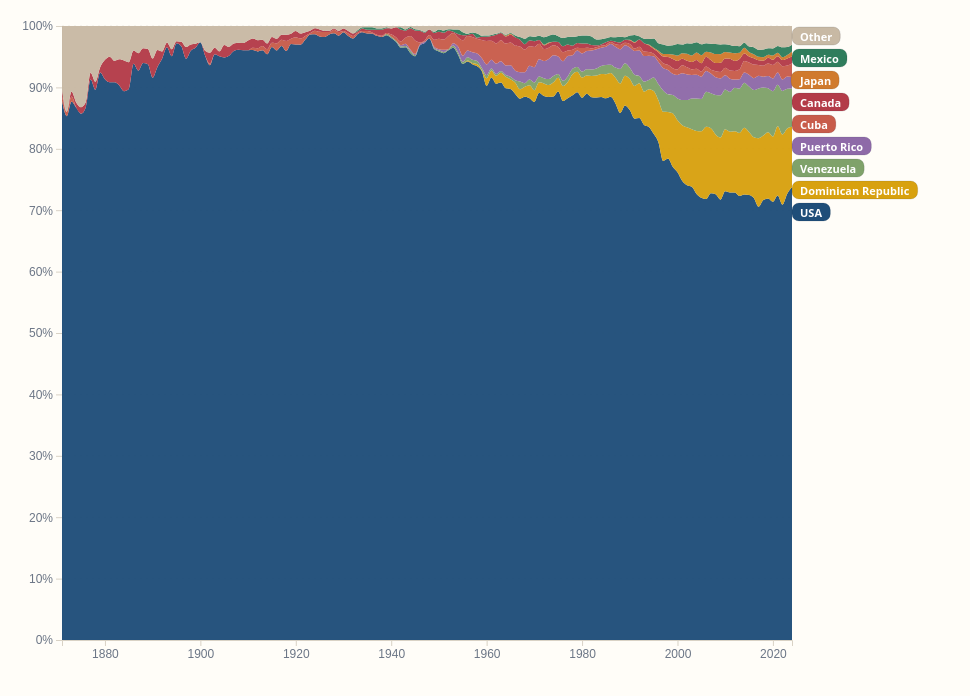
D3 v7 page, settled after 480 driven frames (8 s of simulated time); the page loaded 1 data file(s).


const COLORS = {
  "USA":"var(--usa)",
  "Dominican Republic":"var(--dr)",
  "Venezuela":"var(--ven)",
  "Puerto Rico":"var(--pr)",
  "Cuba":"var(--cuba)",
  "Canada":"var(--can)",
  "Japan":"var(--jpn)",
  "Mexico":"var(--mex)",
  "Other":"var(--other)"
};
const ORDER = ["USA","Dominican Republic","Venezuela","Puerto Rico","Cuba","Canada","Japan","Mexico","Other"];

function fallbackColor(name){
  let h=0; for(let i=0;i<name.length;i++) h=(h*31 + name.charCodeAt(i))|0;
  return `hsl(${Math.abs(h)%360}, 45%, 58%)`;
}

(async function init(){
  const raw = await d3.csv('mlb_nationality_share_by_year.csv', d3.autoType);
  const data = raw.map(d => {
    const row = {year:+(d.yearID ?? d.year)};
    ORDER.forEach(k => row[k] = +(d[k] || 0));
    return row;
  }).filter(d => Number.isFinite(d.year)).sort((a,b)=>a.year-b.year);

  const container = d3.select('#chart');
  const tooltip = container.append('div').attr('class','tooltip');
  const W = container.node().clientWidth;
  const H = container.node().clientHeight;
  const isMobile = W <= 760;
  const margin = {top:18, right:isMobile?18:170, bottom:48, left:54};
  const innerW = W - margin.left - margin.right;
  const innerH = H - margin.top - margin.bottom;

  const svg = container.append('svg').attr('width', W).attr('height', H);
  const g = svg.append('g').attr('transform', `translate(${margin.left},${margin.top})`);

  const minYear = d3.min(data, d=>d.year);
  const maxYear = d3.max(data, d=>d.year);
  const x = d3.scaleLinear().domain([minYear, maxYear]).range([0, innerW]);
  const y = d3.scaleLinear().domain([0,1]).range([innerH, 0]);

  const grid = g.append('g').attr('class','grid');
  const xAxisG = g.append('g').attr('class','axis').attr('transform', `translate(0,${innerH})`);
  const yAxisG = g.append('g').attr('class','axis');
  const areasG = g.append('g').attr('class','areas');
  const labelsG = g.append('g').attr('class','end-labels');
  const marker = g.append('g').attr('class','year-marker').style('display','none');
  marker.append('line').attr('y1',0).attr('y2',innerH);
  const badge = marker.append('g');
  badge.append('rect').attr('class','year-badge').attr('width',44).attr('height',18).attr('rx',6);
  badge.append('text').attr('class','year-text').attr('x',22).attr('y',12).attr('text-anchor','middle');

  let activeKey = null;
  let latestSeries = [];
  let latestFiltered = [];

  grid.selectAll('line').data(d3.range(0,1.001,.1)).join('line')
    .attr('x1',0).attr('x2',innerW)
    .attr('y1',d=>y(d)).attr('y2',d=>y(d));

  function updateAxes(){
    xAxisG.call(d3.axisBottom(x).ticks(isMobile ? 6 : 10).tickFormat(d3.format('d')));
    yAxisG.call(d3.axisLeft(y).tickValues(d3.range(0,1.001,.1)).tickFormat(d3.format('.0%')));
  }

  function updateLegendValues(row){
    legend.selectAll('.item').each(function(key){
      const val = row ? ((row[key] || 0) * 100).toFixed(1) + '%' : '—';
      d3.select(this).select('.val').text(val);
    });
  }

  function drawEndLabels(series, filtered){
    if(isMobile){
      labelsG.selectAll('*').remove();
      return;
    }

    const lastIndex = filtered.length - 1;
    const minShare = 0.007;
    let labelData = ORDER.map(country => {
      const s = series.find(v => v.key === country);
      const seg = s[lastIndex];
      const share = seg[1] - seg[0];
      return {
        country,
        share,
        yValue: (seg[0] + seg[1]) / 2
      };
    }).filter(d => d.share >= minShare);

    const minGap = 22;
    const topBound = 12;

    // Stack labels as a compact list at the top-right in reverse stack order.
    // ORDER is bottom-to-top, so reversing it gives the visual top-to-bottom order.
    const reverseOrder = [...ORDER].reverse();
    labelData.sort((a,b) => reverseOrder.indexOf(a.country) - reverseOrder.indexOf(b.country));
    labelData = labelData.map((d, i) => ({
      ...d,
      yPos: topBound + (i * minGap)
    }));

    const label = labelsG.selectAll('g.end-label')
      .data(labelData, d => d.country)
      .join(enter => {
        const gg = enter.append('g').attr('class','end-label');
        
        gg.append('rect').attr('rx',7).attr('ry',7).attr('height',18);
        gg.append('text').attr('dominant-baseline','middle');
        return gg;
      });

    label.each(function(d){
      const gLabel = d3.select(this);
      const color = COLORS[d.country] || fallbackColor(d.country);
      const text = gLabel.select('text')
        .attr('x', innerW + 8)
        .attr('y', d.yPos)
        .text(d.country);

      const textNode = text.node();
      const bbox = textNode.getBBox();

      gLabel.select('rect')
        .attr('x', bbox.x - 8)
        .attr('y', bbox.y - 2)
        .attr('width', bbox.width + 16)
        .attr('fill', color);

      g

      text.attr('y', d.yPos);
    });
  }

  function render(){
    updateAxes();

    const filtered = data.filter(d => d.year >= x.domain()[0] && d.year <= x.domain()[1]);
    latestFiltered = filtered;

    const stack = d3.stack().keys(ORDER).order(d3.stackOrderNone).offset(d3.stackOffsetExpand);
    const series = stack(filtered);
    latestSeries = series;

    const area = d3.area()
      .x(d => x(d.data.year))
      .y0(d => y(d[0]))
      .y1(d => y(d[1]))
      .curve(d3.curveMonotoneX);

    areasG.selectAll('path.area')
      .data(series, d=>d.key)
      .join('path')
      .attr('class','area')
      .attr('fill', d => COLORS[d.key] || fallbackColor(d.key))
      .attr('d', d => area(d))
      .classed('dim', d => activeKey && d.key !== activeKey);

    drawEndLabels(series, filtered);
    updateLegendValues(filtered[filtered.length - 1]);
  }

  const legend = d3.select('#legend');
  legend.selectAll('.item')
    .data(ORDER)
    .join('div')
    .attr('class','item')
    .on('click', function(event, key){
      activeKey = activeKey === key ? null : key;
      legend.selectAll('.item').classed('active', d => d === activeKey);
      areasG.selectAll('path.area').classed('dim', d => activeKey && d.key !== activeKey);
    })
    .html(d => `<span class="swatch" style="background:${COLORS[d] || fallbackColor(d)}"></span><span class="name">${d}</span><span class="val">—</span>`);

  const bisect = d3.bisector(d=>d.year).center;
  const overlay = g.append('rect')
    .attr('class','overlay')
    .attr('fill','transparent')
    .attr('x',0).attr('y',0)
    .attr('width',innerW).attr('height',innerH)
    .style('touch-action', 'none');

  function handlePointer(event){
    const [mx,my] = d3.pointer(event, g.node());
    const yr = x.invert(mx);
    const idx = Math.max(0, Math.min(latestFiltered.length - 1, bisect(latestFiltered, yr)));
    const row = latestFiltered[idx];

    marker.style('display', null).attr('transform', `translate(${x(row.year)},0)`);
    badge.attr('transform', `translate(${Math.max(0, Math.min(innerW-44, x(row.year)-22))}, -6)`);
    badge.select('text').text(row.year);

    let found = null;
    const yNorm = y.invert(my);
    for(const s of latestSeries){
      const seg = s[idx];
      if(yNorm >= seg[0] && yNorm <= seg[1]){
        found = {country:s.key, pct:(seg[1]-seg[0])*100};
        break;
      }
    }

    updateLegendValues(row);

    let html = `<strong>${row.year}</strong>`;
    if(found) html += `<br>${found.country}: ${found.pct.toFixed(1)}%`;
    tooltip.style('opacity',1)
      .html(html)
      .style('left', (event.offsetX + 14) + 'px')
      .style('top', (event.offsetY - 28) + 'px');
  }

  overlay
    .on('pointermove', handlePointer)
    .on('pointerleave', () => {
      marker.style('display','none');
      tooltip.style('opacity',0);
      updateLegendValues(latestFiltered[latestFiltered.length - 1]);
    });

  document.getElementById('yearSearch').addEventListener('change', e => {
    const year = +e.target.value;
    if(!Number.isFinite(year)) return;
    const half = (x.domain()[1] - x.domain()[0]) / 2;
    let start = Math.max(minYear, year - half), end = Math.min(maxYear, year + half);
    if(end - start < half * 2){
      if(start === minYear) end = Math.min(maxYear, start + half * 2);
      else start = Math.max(minYear, end - half * 2);
    }
    x.domain([Math.round(start), Math.round(end)]);
    render();
  });

  document.getElementById('start1947').addEventListener('click', () => {
    x.domain([1947, maxYear]);
    render();
  });

  document.getElementById('showAll').addEventListener('click', () => {
    x.domain([minYear, maxYear]);
    render();
  });

  render();
})();


    window.dataLayer = window.dataLayer || [];
    function gtag(){ dataLayer.push(arguments); }
    gtag('js', new Date());
    gtag('config', 'G-8FK0VXYYGX');
  

### data: mlb_nationality_share_by_year.csv
yearID, USA, Dominican Republic, Venezuela, Puerto Rico, Cuba, Canada, Japan, Mexico, Other
1871, 0.8783, 0.0, 0.0, 0.0, 0.008696, 0.008696, 0.0, 0.0, 0.1043
1872, 0.8531, 0.0, 0.0, 0.0, 0.006993, 0.0, 0.0, 0.0, 0.1399
1873, 0.877, 0.0, 0.0, 0.0, 0.008197, 0.008197, 0.0, 0.0, 0.1066
1874, 0.8667, 0.0, 0.0, 0.0, 0.0, 0.008333, 0.0, 0.0, 0.125
1875, 0.8571, 0.0, 0.0, 0.0, 0.0, 0.01058, 0.0, 0.0, 0.1323
1876, 0.8678, 0.0, 0.0, 0.0, 0.0, 0.008264, 0.0, 0.0, 0.124
1877, 0.913, 0.0, 0.0, 0.0, 0.0, 0.01087, 0.0, 0.0, 0.07609
1878, 0.8961, 0.0, 0.0, 0.0, 0.0, 0.01299, 0.0, 0.0, 0.09091
1879, 0.9244, 0.0, 0.0, 0.0, 0.0, 0.008403, 0.0, 0.0, 0.06723
1880, 0.9134, 0.0, 0.0, 0.0, 0.0, 0.0315, 0.0, 0.0, 0.05512
1881, 0.9083, 0.0, 0.0, 0.0, 0.0, 0.04167, 0.0, 0.0, 0.05
1882, 0.9083, 0.0, 0.0, 0.0, 0.0, 0.03493, 0.0, 0.0, 0.05677
1883, 0.9031, 0.0, 0.0, 0.0, 0.0, 0.04264, 0.0, 0.0, 0.05426
1884, 0.8938, 0.0, 0.0, 0.0, 0.0, 0.05, 0.0, 0.0, 0.05625
1885, 0.8972, 0.0, 0.0, 0.0, 0.0, 0.04361, 0.0, 0.0, 0.05919
1886, 0.9385, 0.0, 0.0, 0.0, 0.0, 0.02154, 0.0, 0.0, 0.04
1887, 0.9272, 0.0, 0.0, 0.0, 0.0, 0.02848, 0.0, 0.0, 0.0443
1888, 0.9398, 0.0, 0.0, 0.0, 0.0, 0.0241, 0.0, 0.0, 0.03614
1889, 0.9379, 0.0, 0.0, 0.0, 0.0, 0.02484, 0.0, 0.0, 0.03727
1890, 0.9157, 0.0, 0.0, 0.0, 0.0, 0.03137, 0.0, 0.0, 0.05294
1891, 0.9331, 0.0, 0.0, 0.0, 0.0, 0.02786, 0.0, 0.0, 0.039
1892, 0.9472, 0.0, 0.0, 0.0, 0.0, 0.01132, 0.0, 0.0, 0.04151
1893, 0.9654, 0.0, 0.0, 0.0, 0.0, 0.007692, 0.0, 0.0, 0.02692
1894, 0.9508, 0.0, 0.0, 0.0, 0.0, 0.01136, 0.0, 0.0, 0.03788
1895, 0.9718, 0.0, 0.0, 0.0, 0.0, 0.003521, 0.0, 0.0, 0.02465
1896, 0.9669, 0.0, 0.0, 0.0, 0.0, 0.007353, 0.0, 0.0, 0.02574
1897, 0.9468, 0.0, 0.0, 0.0, 0.0, 0.01901, 0.0, 0.0, 0.03422
1898, 0.9599, 0.0, 0.0, 0.0, 0.0, 0.01003, 0.0, 0.0, 0.0301
1899, 0.9645, 0.0, 0.0, 0.0, 0.0, 0.006452, 0.0, 0.0, 0.02903
1900, 0.9734, 0.0, 0.0, 0.0, 0.0, 0.0, 0.0, 0.0, 0.0266
1901, 0.9515, 0.0, 0.0, 0.0, 0.0, 0.008086, 0.0, 0.0, 0.04043
1902, 0.9359, 0.0, 0.0, 0.0, 0.002564, 0.01795, 0.0, 0.0, 0.04359
1903, 0.9538, 0.0, 0.0, 0.0, 0.0, 0.01087, 0.0, 0.0, 0.03533
1904, 0.9505, 0.0, 0.0, 0.0, 0.0, 0.008242, 0.0, 0.0, 0.04121
1905, 0.9487, 0.0, 0.0, 0.0, 0.0, 0.02051, 0.0, 0.0, 0.03077
1906, 0.9515, 0.0, 0.0, 0.0, 0.0, 0.01456, 0.0, 0.0, 0.03398
1907, 0.9594, 0.0, 0.0, 0.0, 0.0, 0.01193, 0.0, 0.0, 0.02864
1908, 0.9614, 0.0, 0.0, 0.0, 0.0, 0.01136, 0.0, 0.0, 0.02727
1909, 0.9603, 0.0, 0.0, 0.0, 0.0, 0.0119, 0.0, 0.0, 0.02778
1910, 0.9606, 0.0, 0.0, 0.0, 0.0, 0.01575, 0.0, 0.0, 0.02362
1911, 0.9607, 0.0, 0.0, 0.0, 0.003738, 0.01495, 0.0, 0.0, 0.02056
1912, 0.9586, 0.0, 0.0, 0.0, 0.004967, 0.01325, 0.0, 0.0, 0.02318
1913, 0.9605, 0.0, 0.0, 0.0, 0.006873, 0.01031, 0.0, 0.0, 0.02234
1914, 0.9541, 0.0, 0.0, 0.0, 0.008108, 0.009459, 0.0, 0.0, 0.02838
1915, 0.9659, 0.0, 0.0, 0.0, 0.006821, 0.00955, 0.0, 0.0, 0.01774
1916, 0.9602, 0.0, 0.0, 0.0, 0.01139, 0.00759, 0.0, 0.0, 0.02087
1917, 0.9673, 0.0, 0.0, 0.0, 0.0102, 0.008163, 0.0, 0.0, 0.01429
1918, 0.9591, 0.0, 0.0, 0.0, 0.01636, 0.01022, 0.0, 0.0, 0.01431
1919, 0.9708, 0.0, 0.0, 0.0, 0.008351, 0.008351, 0.0, 0.0, 0.01253
1920, 0.9697, 0.0, 0.0, 0.0, 0.01212, 0.0101, 0.0, 0.0, 0.008081
1921, 0.9695, 0.0, 0.0, 0.0, 0.01016, 0.00813, 0.0, 0.0, 0.0122
1922, 0.9779, 0.0, 0.0, 0.0, 0.006036, 0.006036, 0.0, 0.0, 0.01006
1923, 0.9864, 0.0, 0.0, 0.0, 0.001949, 0.003899, 0.0, 0.0, 0.007797
1924, 0.9868, 0.0, 0.0, 0.0, 0.005671, 0.003781, 0.0, 0.0, 0.003781
1925, 0.9829, 0.0, 0.0, 0.0, 0.007605, 0.003802, 0.0, 0.0, 0.005703
1926, 0.9821, 0.0, 0.0, 0.0, 0.007968, 0.001992, 0.0, 0.0, 0.007968
1927, 0.9863, 0.0, 0.0, 0.0, 0.003906, 0.001953, 0.0, 0.0, 0.007812
1928, 0.9881, 0.0, 0.0, 0.0, 0.005941, 0.00198, 0.0, 0.0, 0.00396
1929, 0.9843, 0.0, 0.0, 0.0, 0.005882, 0.001961, 0.0, 0.0, 0.007843
1930, 0.9899, 0.0, 0.0, 0.0, 0.002028, 0.004057, 0.0, 0.0, 0.004057
... 94 more rows